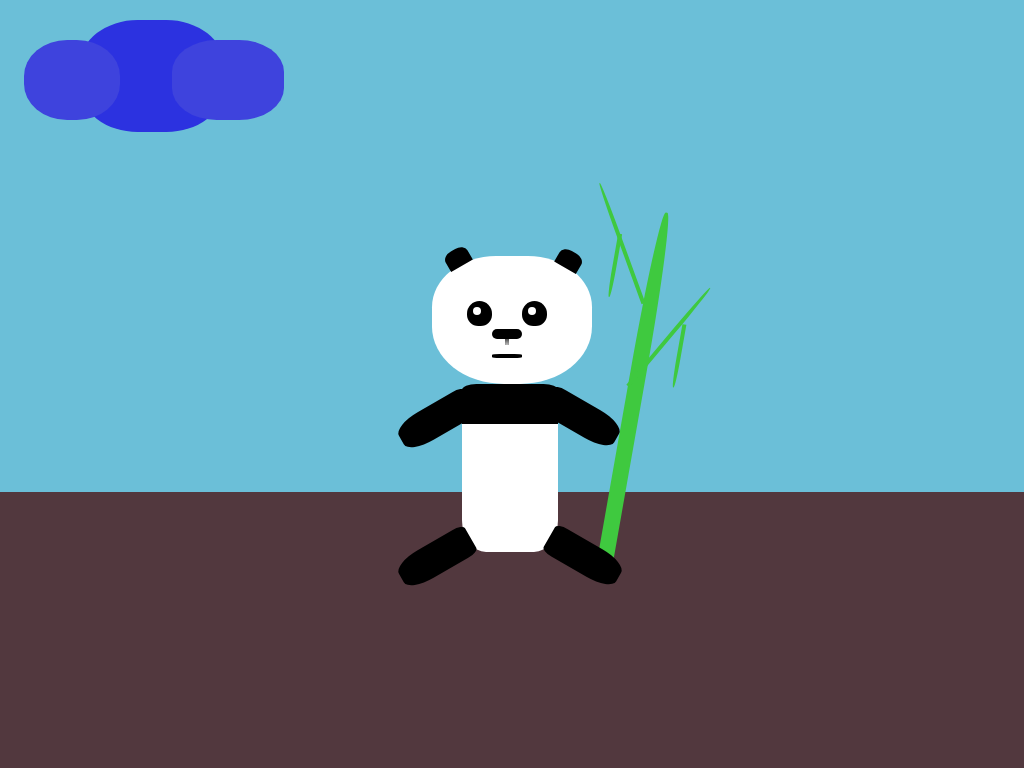

Give the HTML and CSS whose rendering is this image.

<!-- file: index.html -->
<!DOCTYPE html>
<html lang="en">

<head>
    <meta charset="UTF-8">
    <meta name="viewport" content="width=device-width, initial-scale=1.0">
    <meta http-equiv="X-UA-Compatible" content="ie=edge">
    <link rel="stylesheet" href="style.css">
    <title>Document</title>
</head>

<body>
    <div class="view">
        <div class="sky">
            <div class="clouds">
                <div class="cloudlet-1"></div>
                <div class="cloudlet-2"></div>
                <div class="cloudlet-3"></div>
            </div>
        </div>
        <div class="panda">
            <div class="head">
                <div class="eyes">
                    <div class="left-eye">
                        <div class="left-inside-eye"></div>
                    </div>
                    <div class="right-eye">
                        <div class="right-inside-eye"></div>
                    </div>
                </div>
                <div class="ears">
                    <div class="left-ear"></div>
                    <div class="right-ear"></div>
                </div>
                <div class="nose">
                    <div class="under-nose"></div>
                </div>
                <div class="mouth"></div>
            </div>
            <div class="body">
                <div class="neck"></div>
                <div class="belly"></div>
                <div class="hands">
                    <div class="left-hand"></div>
                    <div class="right-hand"></div>
                </div>
                <div class="legs">
                    <div class="left-leg"></div>
                    <div class="right-leg"></div>
                    <div class="cane">
                        <div class="cane-branch-1"></div>
                        <div class="cane-branch-2"></div>
                        <div class="cane-branch-3"></div>
                        <div class="cane-branch-4"></div>
                    </div>
                </div>
            </div>
        </div>
        <div class="ground"></div>
    </div>


</body>

</html>

/* file: style.css */
html,
body {
	height: 100%;
}

body {
	margin: 0;
	background-color: rgb(82, 56, 62);
}

.view {
	height: 100%;
	display: flex;
	flex-wrap: wrap;
	justify-content: center;
	align-items: center;
	flex-flow: column;
}

.panda {
	position: absolute;
}

.right-eye,
.left-eye,
.nose,
.under-nose,
.mouth,
.right-ear,
.left-ear,
.neck,
.right-hand,
.left-hand,
.left-leg,
.right-leg {
	background-color: #000;
}

.left-inside-eye,
.right-inside-eye,
.head,
.belly {
	background-color: #fff;
}

.head {
	width: 10rem;
	height: 8rem;
	border-radius: 40% 40% 45% 45%;
	margin: 0 auto;
}

.eyes,
.body,
.ears {
	display: flex;
}

.right-eye,
.left-eye {
	width: 25px;
	height: 25px;
	border-radius: 50% 50% 45% 45%;
}

.left-eye {
	position: relative;
	top: 45px;
	left: 35px;
}

.right-eye {
	position: relative;
	top: 45px;
	left: 65px;
}

.left-inside-eye,
.right-inside-eye {
	position: relative;
	top: 6px;
	left: 6px;
	width: 8px;
	height: 8px;
	border-radius: 50%;
}

.right-ear,
.left-ear {
	position: relative;
	width: 25px;
	height: 18px;
	border-radius: 40% 40% 0% 0%;
}

.right-ear {
	bottom: 32px;
	left: -12px;
	transform: rotate(-30deg);
}

.left-ear {
	bottom: 30px;
	left: 125px;
	transform: rotate(30deg);
}

.nose {
	position: relative;
	top: 30px;
	left: 60px;
	width: 30px;
	height: 10px;
	border-radius: 6px;
}

.under-nose {
	position: relative;
	height: 6px;
	top: 10px;
	left: 13px;
	width: 4px;
	background: radial-gradient(circle at bottom, transparent -3px, #000 10px);
}

.mouth {
	position: relative;
	height: 4px;
	width: 30px;
	border-radius: 25%;
	top: 45px;
	left: 60px;
}

.neck {
	position: relative;
	width: 6rem;
	left: 46px;
	height: 2.5rem;
	border-radius: 15% 15% 0% 0%;
}

.belly {
	position: relative;
	height: 8rem;
	width: 6rem;
	top: 2.5rem;
	right: 50px;
	border-radius: 0% 0% 25% 25%;
}

.hands,
.legs,
.cane {
	display: flex;
	position: relative;
}

.left-hand,
.right-hand {
	position: absolute;
	width: 5rem;
	height: 2rem;
}

.left-hand {
	top: 20px;
	right: 132px;
	transform: rotate(-30deg);
	border-radius: 35% 15% 15% 35%;
}

.right-hand {
	top: 18px;
	right: -14px;
	transform: rotate(30deg);
	border-radius: 15% 35% 35% 15%;
	z-index: 1;
}

.left-leg,
.right-leg {
	position: absolute;
	width: 5rem;
	height: 2rem;
}

.right-leg {
	bottom: -61px;
	left: -64px;
	transform: rotate(30deg);
	border-radius: 15% 35% 35% 15%;
	z-index: 1;
}

.left-leg {
	bottom: -62px;
	right: 132px;
	transform: rotate(-30deg);
	border-radius: 35% 15% 15% 35%;
}

.cane-branch-1,
.cane-branch-2,
.cane-branch-3,
.cane-branch-4,
.cane {
	background-color: rgb(63, 201, 63);
	position: relative;
}

.cane {
	width: 1rem;
	height: 22rem;
	position: absolute;
	right: -36px;
	bottom: -50px;
	transform: rotate(10deg);
	border-radius: 45% 45% 0% 0%;
}

.cane-branch-1,
.cane-branch-2 {
	height: 8rem;
	width: 1em;
}

.cane-branch-3,
.cane-branch-4 {
	height: 4rem;
	width: 1em;
}

.cane-branch-1 {
	transform: rotate(150deg);
	bottom: 26px;
	right: 33px;
	border-radius: 0% 0% 45% 45%;
}

.cane-branch-2 {
	transform: rotate(-150deg);
	bottom: -58px;
	right: -26px;
	border-radius: 0% 0% 45% 45%;
}

.cane-branch-3 {
	right: 44px;
	bottom: -29px;
	border-radius: 0% 0% 45% 45%;
	animation: wave1 3s ease-in-out 0s infinite alternate backwards;
	transform-origin: 0px 0px;
}

@keyframes wave1 {
	from {
		transform: rotate(120deg);
	}

	to {
		transform: rotate(100deg);
	}
}

.cane-branch-4 {
	bottom: -107px;
	right: -31px;
	border-radius: 0% 0% 45% 45%;
	animation: wave2 3s ease-in-out 0s infinite alternate backwards;
	/* name duration timing-function delay iteration-count direction fill-mode; */
	transform-origin: 0px 0px;
}

@keyframes wave2 {
	from {
		transform: rotate(-120deg);
	}

	to {
		transform: rotate(-100deg);
	}
}

.sky {
	background-color: rgb(107, 191, 216);
	height: 64%;
	width: 100%;
}

.ground {
	background-color: rgb(82, 56, 62);
	height: 36%;
	width: 100%;
}

.clouds {
	display: flex;
}

.cloudlet-1,
.cloudlet-3 {
	background-color: #3e43dd;
}

.cloudlet-1 {
	z-index: 1;
	margin-top: 2.5rem;
	margin-left: 1.5rem;
	height: 5rem;
	width: 6rem;
	border-radius: 45% 45% 45% 45%;
	animation: move 10s ease-in-out 0s infinite alternate;
}

.cloudlet-2 {
	margin-top: 1.25rem;
	margin-left: -2.5rem;
	height: 7rem;
	width: 9rem;
	border-radius: 40% 40% 40% 40%;
	background-color: #2c32e0;
	animation: move 10s ease-in-out 0s infinite alternate;
}

.cloudlet-3 {
	z-index: 1;
	margin-top: 2.5rem;
	margin-left: -3.25rem;
	height: 5rem;
	width: 7rem;
	border-radius: 40% 40% 40% 40%;
	animation: move 10s ease-in-out 0s infinite alternate;
}

@keyframes move {
	from {
		transform: translate(300px, 0);
	}

	to {
		transform: translate(1000px, 0);
	}
}